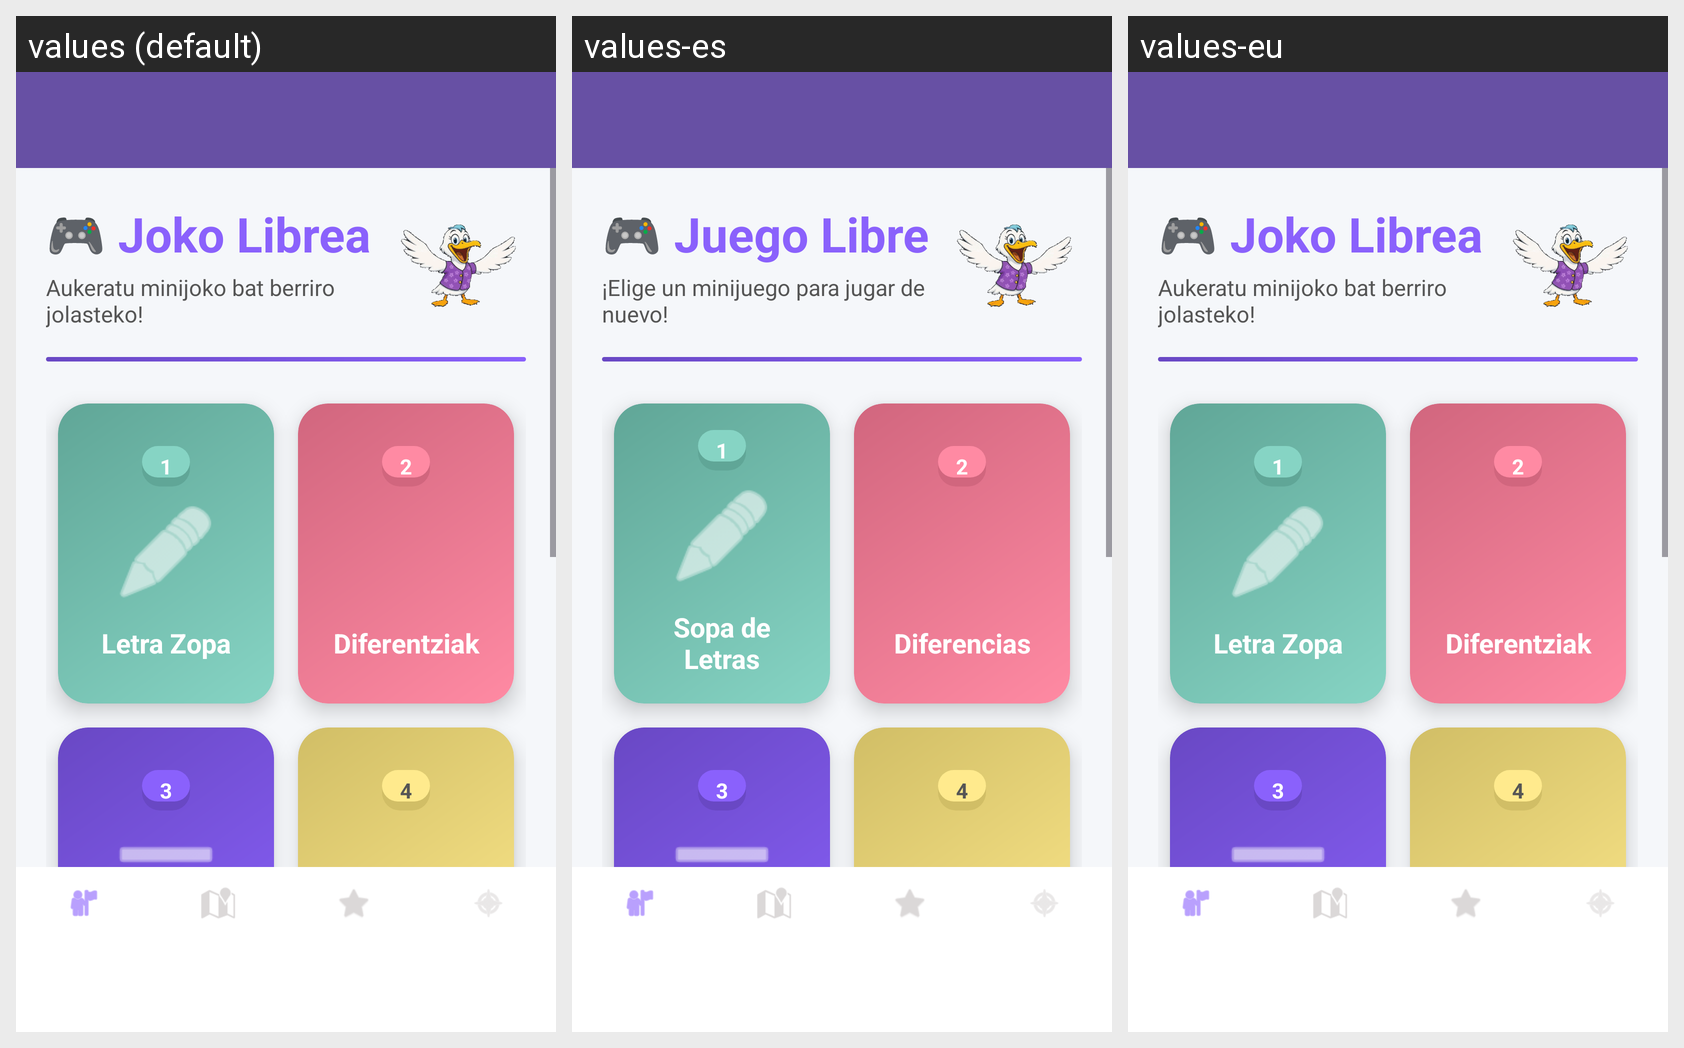

This grid shows one Android layout under several languages. Give, for every string resource on the screen, its name, the default text and each shown locale's text.
Android screen res/layout/activity_modo_libre.xml rendered under 3 locales, left to right: values (default), values-es, values-eu. Device: Nexus 5 (rendered at 1080×1920; each locale shown at half size, 540×960, under a caption strip naming it); theme Theme.MentxuApp.
Strings drawn on this screen, with the default value and each locale's value (text and hints the layout hard-codes, and strings that could not be matched under every locale, appear in the picture but are not listed):

free_mode_title
  values: 🎮 Joko Librea
  values-es: 🎮 Juego Libre
  values-eu: 🎮 Joko Librea

free_mode_subtitle
  values: Aukeratu minijoko bat berriro jolasteko!
  values-es: ¡Elige un minijuego para jugar de nuevo!
  values-eu: Aukeratu minijoko bat berriro jolasteko!

game_sopa
  values: Letra Zopa
  values-es: Sopa de Letras
  values-eu: Letra Zopa

game_diferencias
  values: Diferentziak
  values-es: Diferencias
  values-eu: Diferentziak
